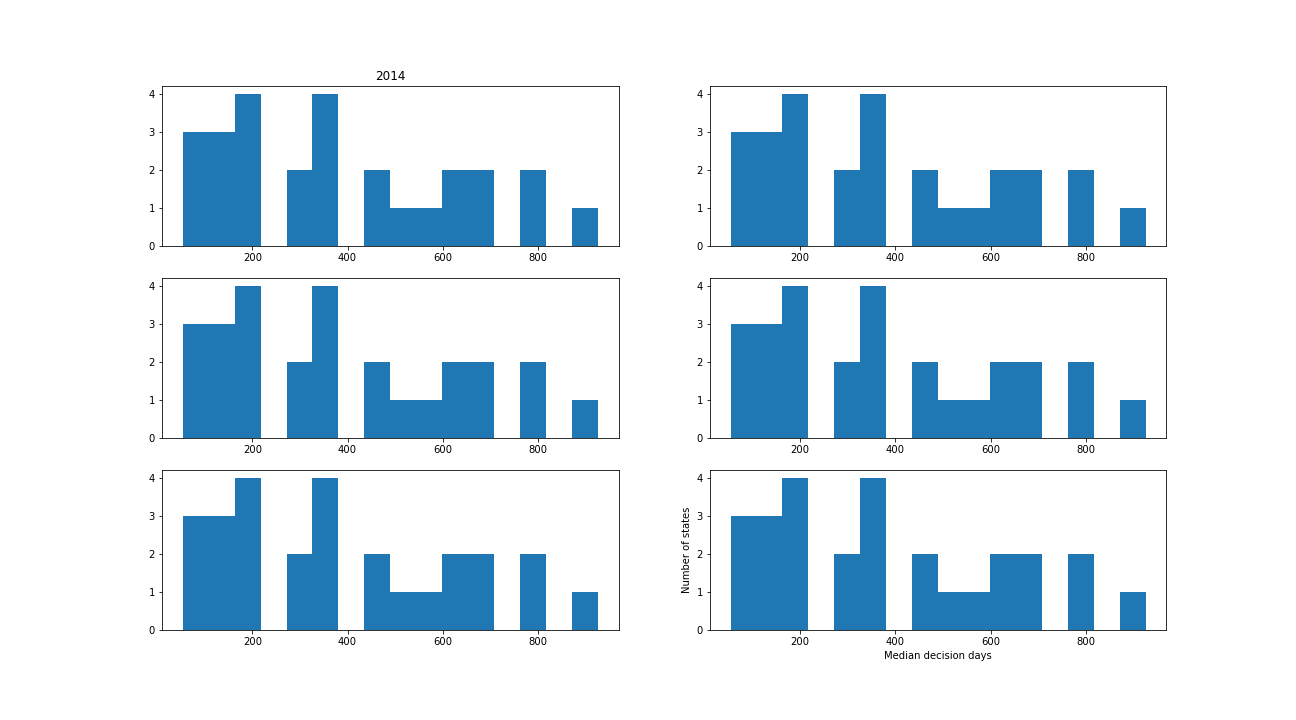

The table this chart was drawn from, first rows:
year, state_code, act_family, num_cases, median_decision_days, mean_decision_days, A_count, B_count, C_count, D_count, E_count
2014, 1, IPC, 156703, 411.0, 560.4, 74796, 49584, 31164, 1159, 0
2014, 2, IPC, 57343, 519.0, 612.1, 20647, 26987, 9584, 125, 0
2014, 3, IPC, 63989, 166.0, 386.5, 41541, 14974, 7223, 251, 0
2014, 4, IPC, 145535, 232.0, 446.5, 87866, 38850, 17372, 1447, 0
2014, 5, IPC, 8219, 345.0, 515.2, 4231, 2614, 1344, 30, 0
2014, 6, IPC, 43989, 408.0, 554.5, 20709, 15132, 7953, 195, 0
2014, 7, IPC, 40882, 245.0, 508.4, 23188, 9166, 8058, 470, 0
2014, 8, IPC, 124197, 280.0, 538.8, 68179, 29277, 24568, 2172, 1
2014, 9, IPC, 45855, 757.0, 801.5, 12459, 19134, 12960, 1302, 0
2014, 10, IPC, 44507, 420.0, 590.6, 20911, 13178, 10192, 226, 0
2014, 11, IPC, 24983, 705.0, 687.8, 8025, 11503, 5153, 302, 0
2014, 12, IPC, 1, 1258, 1258, 0, 0, 1, 0, 0
2014, 13, IPC, 138541, 514.0, 607.7, 55401, 55956, 25156, 2022, 6
2014, 14, IPC, 69145, 282.0, 472.7, 37944, 20154, 10735, 312, 0
2014, 15, IPC, 8398, 369.0, 528.5, 4177, 2822, 1329, 70, 0
2014, 16, IPC, 29635, 653.0, 749.1, 11609, 7599, 8792, 1635, 0
2014, 17, IPC, 75384, 426.0, 555.1, 34225, 28862, 11743, 554, 0
2014, 18, IPC, 26054, 514.0, 633.3, 10376, 10168, 5261, 249, 0
2014, 19, IPC, 157, 214.0, 410.7, 100, 35, 21, 1, 0
2014, 20, IPC, 4794, 469.5, 590.1, 1936, 2064, 769, 25, 0
2014, 21, IPC, 526, 451.5, 659.8, 227, 159, 117, 23, 0
2014, 22, IPC, 69934, 72.0, 321.2, 48929, 14143, 6751, 111, 0
2014, 23, IPC, 111016, 386.0, 554.8, 53558, 35931, 20932, 595, 0
2014, 24, IPC, 1141, 68.0, 217.6, 913, 193, 35, 0, 0
2014, 25, IPC, 2077, 21.0, 119.1, 1877, 154, 45, 1, 0
2014, 26, IPC, 11524, 860.0, 850.7, 2210, 5603, 3639, 71, 1
2014, 27, IPC, 4777, 237.0, 359.5, 3176, 1250, 346, 5, 0
2014, 29, IPC, 50171, 543.0, 646.7, 19624, 18817, 11538, 192, 0
2014, 30, IPC, 1405, 431.0, 536, 636, 567, 201, 1, 0
2014, 31, IPC, 183, 253.0, 377.6, 111, 64, 8, 0, 0
2014, 32, IPC, 341, 367.0, 605.1, 169, 87, 74, 11, 0
2015, 1, IPC, 153104, 255.0, 425.3, 85353, 51355, 16269, 127, 0
2015, 2, IPC, 57157, 414.0, 489.2, 26362, 25853, 4917, 24, 1
2015, 3, IPC, 66723, 280.0, 416.6, 37878, 23062, 5720, 63, 0
2015, 4, IPC, 205900, 166.0, 342.4, 141140, 50625, 13950, 185, 0
2015, 5, IPC, 8954, 155.0, 362, 5762, 2435, 751, 6, 0
2015, 6, IPC, 46454, 376.0, 474.9, 22896, 18823, 4720, 14, 1
2015, 7, IPC, 65543, 89.0, 319.5, 44802, 15740, 4950, 51, 0
2015, 8, IPC, 140141, 101.0, 368.5, 90563, 32602, 16827, 147, 2
2015, 9, IPC, 98080, 486.0, 566.2, 40208, 41656, 16051, 165, 0
2015, 10, IPC, 59149, 239.0, 409.7, 33859, 19242, 5996, 52, 0
2015, 11, IPC, 26829, 402.0, 467.4, 12660, 11925, 2219, 25, 0
2015, 12, IPC, 1, 592.0, 592.0, 0, 1, 0, 0, 0
2015, 13, IPC, 358112, 180.0, 360.9, 229313, 97980, 30524, 279, 16
2015, 14, IPC, 71924, 149.0, 353.4, 46202, 19574, 6133, 15, 0
2015, 15, IPC, 8843, 318.0, 452.6, 4809, 3157, 873, 4, 0
2015, 16, IPC, 58473, 231.0, 466.9, 32546, 16221, 9624, 82, 0
2015, 17, IPC, 67785, 350.0, 456.7, 34821, 27098, 5832, 34, 0
2015, 18, IPC, 26868, 412.0, 510.5, 12491, 10991, 3377, 9, 0
2015, 19, IPC, 206, 208.5, 426.5, 120, 72, 14, 0, 0
2015, 20, IPC, 3674, 377.0, 495.6, 1800, 1437, 437, 0, 0
2015, 21, IPC, 723, 243.0, 470.3, 411, 203, 107, 2, 0
2015, 22, IPC, 71712, 55.0, 258.8, 53328, 14558, 3816, 10, 0
2015, 23, IPC, 90195, 404.0, 511.2, 42901, 36667, 10587, 40, 0
2015, 24, IPC, 912, 111.0, 268.6, 643, 265, 4, 0, 0
2015, 25, IPC, 2496, 26.0, 152.7, 2154, 278, 64, 0, 0
2015, 26, IPC, 17331, 500.0, 549.9, 6289, 9333, 1706, 3, 0
2015, 27, IPC, 4554, 144.0, 283.7, 3296, 1110, 148, 0, 0
2015, 29, IPC, 50328, 475.0, 529.5, 21550, 23226, 5540, 12, 0
2015, 30, IPC, 1847, 315.0, 392, 1112, 611, 124, 0, 0
... 95 more rows
